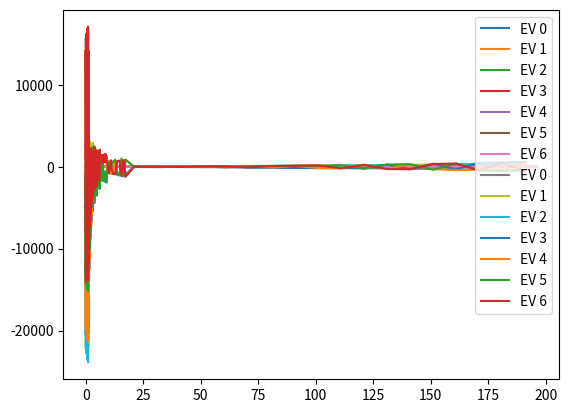

Generate this figure with matplotlib:
import numpy as np
import matplotlib.pyplot as plt
import scipy.sparse as sp
import scipy.linalg as linalg


class lattice:
    def __init__(self, L: int) -> None:
        self.L = L
        self.Hamiltonian_manual = np.zeros((L + 1, L + 1))
        self.Hamiltonian = np.zeros((2 ** (L), 2 ** (L)), dtype=np.complex128)

    # Hamiltonian in h operator basis
    def build_hamiltonian_manual(self, t: float, s: float) -> None:
        for i in range(self.L + 1):
            for j in range(self.L + 1):
                if i != j:
                    if i <= self.L - 1 and j <= self.L - 1:
                        self.Hamiltonian_manual[i][j] = -t
                    else:
                        self.Hamiltonian_manual[i][j] = -s

    def b_down_j(self, j: int):
        s1 = 0.5 * np.matrix([[0, 1], [1, 0]])
        s2 = 0.5 * np.matrix([[0, -1j], [1j, 0]])
        b = s1 + 1j * s2
        b_final = b
        for k in range(0, j):
            b_final = np.kron(np.eye(2), b_final)
        for k in range(j + 1, self.L):
            b_final = np.kron(b_final, np.eye(2))
        return b_final

    def correlator(self, j: int, l: int):
        return self.b_down_j(j).getH() * self.b_down_j(l)

    def build_hamiltonian_ed(self, t: float, s: float) -> None:
        for j in range(self.L - 1):
            # PBC
            if j == self.L - 1:
                self.Hamiltonian += -t * (
                    self.b_down_j(j).getH() * self.b_down_j(0)
                    + self.b_down_j(j) * self.b_down_j(0).getH()
                )
            else:
                self.Hamiltonian += -t * (
                    self.b_down_j(j).getH() * self.b_down_j(j + 1)
                    + self.b_down_j(j) * self.b_down_j(j + 1).getH()
                )
            # center hop part doesnt need any PBC separation
            self.Hamiltonian += -s * (
                self.b_down_j(j).getH() * self.b_down_j(self.L - 1)
                + self.b_down_j(j) * self.b_down_j(self.L - 1).getH()
            )

    def spectrum(self, type: str, stepsize: float):
        # values of t and s for plot
        t, s = np.mgrid[0.1:20:stepsize, 0.1:20:stepsize]
        ts = np.vstack((t.flatten(), s.flatten())).T
        # storage for evals

        # get eval for all ts combinations

        if type == "manual":
            evals = np.ndarray((ts.shape[0], self.L + 1))
            for i in range(ts.shape[0]):
                self.build_hamiltonian_manual(ts[i][0], ts[i][1])
                evals[i] = np.linalg.eigvals(test.Hamiltonian_manual)
        else:
            evals = np.ndarray((ts.shape[0], 2**self.L))
            for i in range(ts.shape[0]):
                self.build_hamiltonian_ed(ts[i][0], ts[i][1])
                evals[i] = np.linalg.eigvals(test.Hamiltonian)

        # compute s/t fraction for all ts combinations
        ts_frac = [ts[i][1] / ts[i][0] for i in range(ts.shape[0])]

        # reshape evals list according to the evolution of each eval under ts_frac
        evals_new = np.array([np.take(evals, n, 1) for n in range(self.L + 1)])

        # plot for all evals
        for n in range(len(evals_new)):
            evals_sort = [y for x, y in sorted(zip(ts_frac, evals_new[n]))]
            ts_sort = [x for x, y in sorted(zip(ts_frac, evals_new[n]))]
            plt.plot(
                ts_sort,
                evals_sort,
                label="EV %.0f" % n,
            )
        plt.legend()
        plt.show()
        # plt.savefig('/spectrum_'+str(type)+'.png')

    def condensate_frac(self):
        n_0N_frac = []
        # values of t and s for plot
        t, s = np.mgrid[0.1:20:1, 0.1:20:1]
        ts = np.vstack((t.flatten(), s.flatten())).T
        # storage for evals
        rho = np.ndarray((self.L, self.L))
        for i in range(ts.shape[0]):
            self.build_hamiltonian_ed(ts[i][0], ts[i][1])
            evalues, evectors = np.linalg.eig(test.Hamiltonian)
            ground = evectors[:, np.where(evalues == min(evalues))][:, :, 0]
            for j in range(self.L):
                for l in range(self.L):
                    p = ground.conj().T * self.correlator(j, l) * ground
                    rho[j][l] = np.real(p[0, 0])

            evalues = np.linalg.eigvals(rho)
            n_0N_frac.append(max(evalues) / np.trace(rho))

        ts_frac = [ts[i][1] / ts[i][0] for i in range(ts.shape[0])]
        plt.scatter(ts_frac, n_0N_frac, s=3)
        plt.show()
        # plt.savefig('/condensate_fraction.png')


test = lattice(6)
#'manual' gives the a) spectrum, anything else gives the c) spectrum
test.spectrum("manual", 0.5)
test.spectrum("exact", 1)
#test.condensate_frac()
